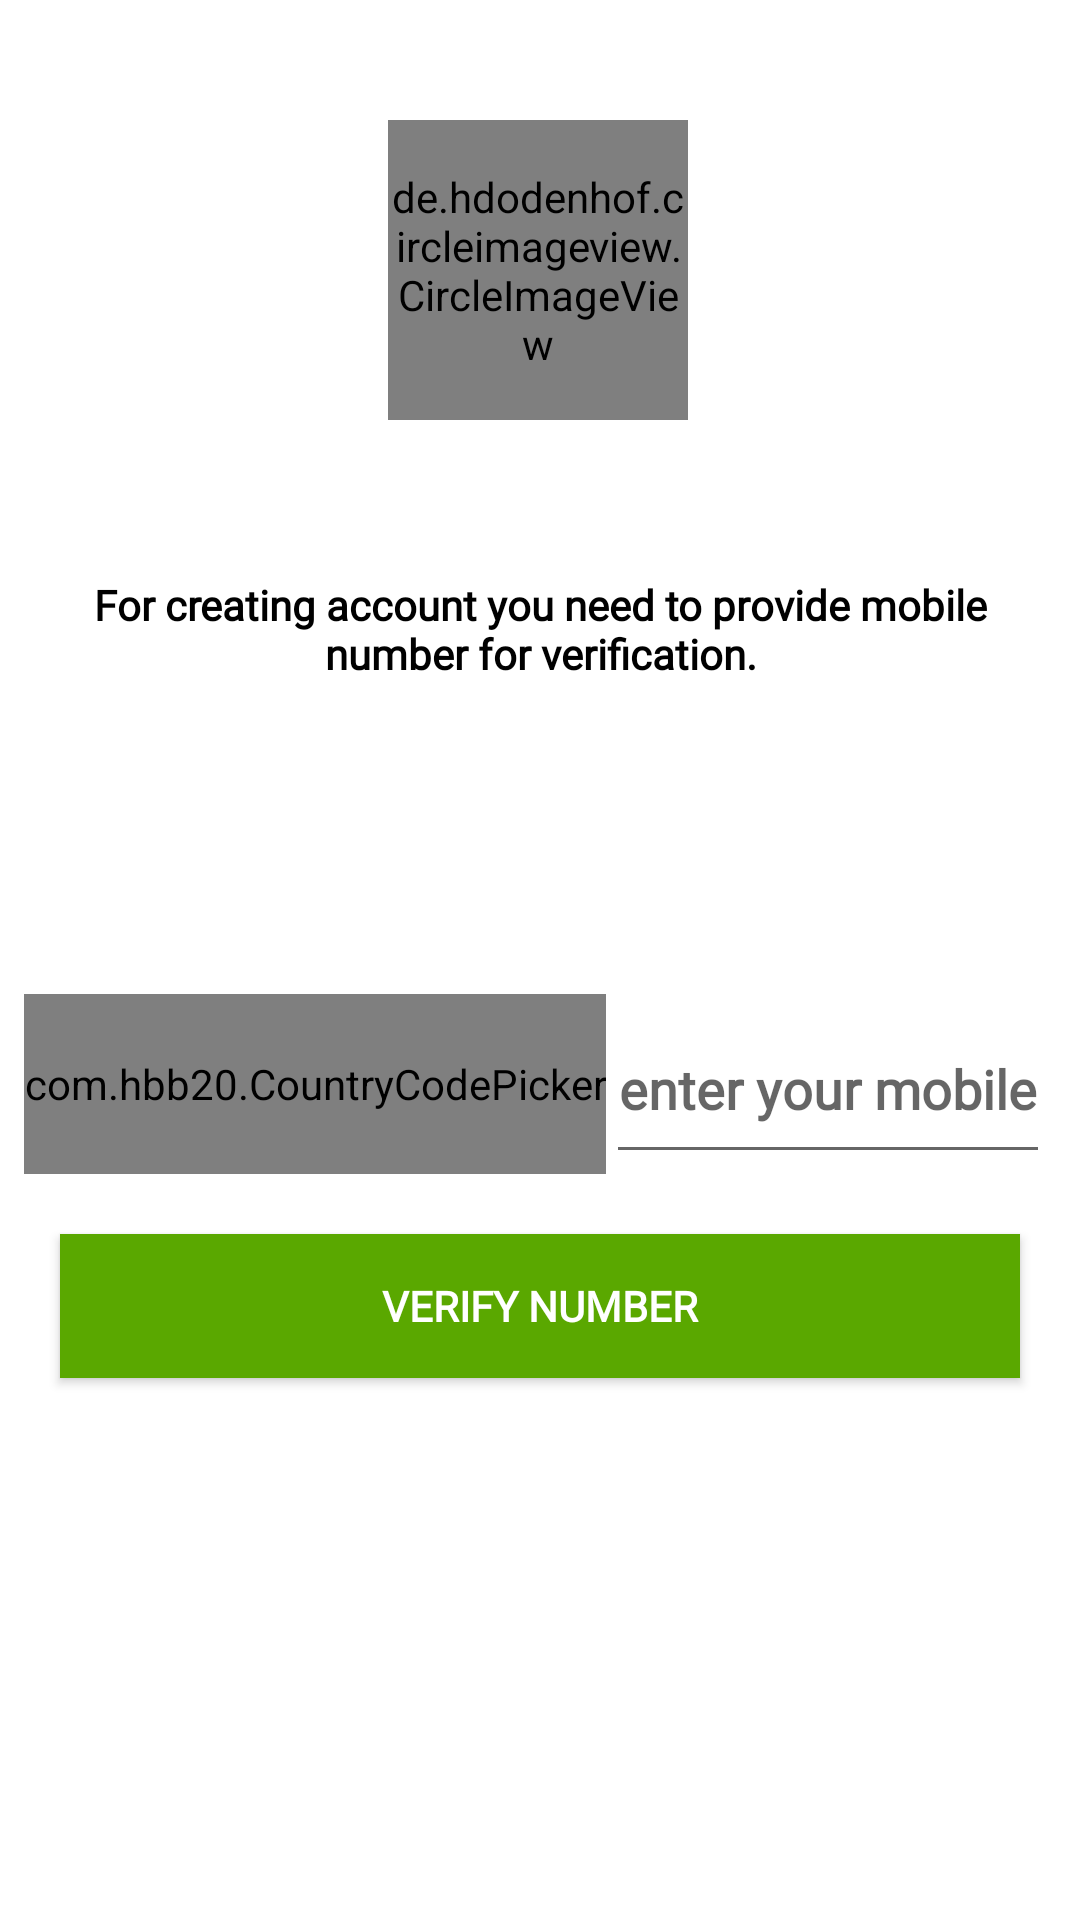

This screen was rendered from an Android layout file. Write that file and the resources it references.
<!-- AndroidManifest.xml: application theme Theme.ChatApp -->
<!-- res/layout/activity_mobile_number.xml -->
<?xml version="1.0" encoding="utf-8"?>
<androidx.constraintlayout.widget.ConstraintLayout xmlns:android="http://schemas.android.com/apk/res/android"
    xmlns:app="http://schemas.android.com/apk/res-auto"
    xmlns:tools="http://schemas.android.com/tools"
    android:layout_width="match_parent"
    android:layout_height="match_parent"
    android:background="@color/white"
    tools:context=".ui.MobileNumberActivity">


    <de.hdodenhof.circleimageview.CircleImageView
        android:id="@+id/CircleImageViewMobile"
        android:layout_width="100dp"
        android:layout_height="100dp"
        android:layout_centerHorizontal="true"
        android:layout_marginTop="40dp"
        android:src="@drawable/mobile_no_background"
        app:layout_constraintEnd_toEndOf="parent"
        app:layout_constraintHorizontal_bias="0.498"
        app:layout_constraintStart_toStartOf="parent"
        app:layout_constraintTop_toTopOf="parent" />

    <TextView
        android:id="@+id/TextViewHeadMobile"
        android:layout_width="match_parent"
        android:layout_height="wrap_content"
        android:layout_marginTop="40dp"
        android:fontFamily="@font/raleway"
        android:padding="12dp"
        android:text="@string/for_creating_account_you_need_to_provide_mobile_number_for_verification"
        android:textAlignment="center"
        android:textColor="@color/black"
        android:textSize="@dimen/h1"
        android:textStyle="bold"
        app:layout_constraintEnd_toEndOf="parent"
        app:layout_constraintHorizontal_bias="0.0"
        app:layout_constraintStart_toStartOf="parent"
        app:layout_constraintTop_toBottomOf="@+id/CircleImageViewMobile" />

    <com.hbb20.CountryCodePicker
        android:id="@+id/CountryCodePicker"
        android:layout_width="wrap_content"
        android:layout_height="60dp"
        android:layout_centerInParent="true"
        android:layout_marginStart="8dp"
        android:layout_marginTop="92dp"
        app:ccp_areaCodeDetectedCountry="true"
        app:ccp_autoDetectCountry="true"
        app:layout_constraintStart_toStartOf="parent"
        app:layout_constraintTop_toBottomOf="@+id/TextViewHeadMobile" />

    <EditText
        android:id="@+id/EditTextMobileNumber"
        android:layout_width="0dp"
        android:layout_height="60dp"
        android:layout_marginTop="92dp"
        android:layout_marginEnd="10dp"
        android:fontFamily="@font/raleway"
        android:hint="@string/enter_your_mobile_number"
        android:inputType="number"
        android:textAlignment="center"
        android:textColor="@color/black"
        android:textSize="@dimen/h2"
        android:textStyle="bold"
        app:layout_constraintEnd_toEndOf="parent"
        app:layout_constraintHorizontal_bias="0.0"
        app:layout_constraintStart_toEndOf="@+id/CountryCodePicker"
        app:layout_constraintTop_toBottomOf="@+id/TextViewHeadMobile" />

    <android.widget.Button
        android:id="@+id/ButtonSendOTP"
        android:layout_width="match_parent"
        android:layout_height="wrap_content"
        android:layout_centerHorizontal="true"
        android:layout_margin="20dp"
        android:layout_marginTop="56dp"
        android:background="@color/green"
        android:fontFamily="@font/raleway"
        android:text="@string/verify_number"
        android:textColor="@color/white"
        android:textSize="@dimen/h1"
        android:textStyle="bold"
        app:layout_constraintEnd_toEndOf="@+id/EditTextMobileNumber"
        app:layout_constraintHorizontal_bias="0.521"
        app:layout_constraintStart_toStartOf="@+id/CountryCodePicker"
        app:layout_constraintTop_toBottomOf="@+id/EditTextMobileNumber" />

    <ProgressBar
        android:id="@+id/ProgressBarMobile"
        android:layout_width="wrap_content"
        android:layout_height="wrap_content"
        android:layout_centerHorizontal="true"
        android:padding="12dp"
        android:visibility="invisible"
        app:layout_constraintBottom_toTopOf="@+id/ButtonSendOTP"
        app:layout_constraintEnd_toEndOf="@+id/EditTextMobileNumber"
        app:layout_constraintHorizontal_bias="0.459"
        app:layout_constraintStart_toStartOf="@+id/CountryCodePicker"
        app:layout_constraintTop_toBottomOf="@+id/TextViewHeadMobile"
        app:layout_constraintVertical_bias="0.801" />


</androidx.constraintlayout.widget.ConstraintLayout>
<!-- resources referenced by this layout -->
<resources>
  <color name="black">#FF000000</color>
  <color name="green">#5AA800</color>
  <color name="white">#FFFFFFFF</color>
  <string name="enter_your_mobile_number">enter your mobile number</string>
  <string name="for_creating_account_you_need_to_provide_mobile_number_for_verification">For creating account you need to provide mobile number for verification.</string>
  <string name="verify_number">VERIFY NUMBER</string>
  <style name="Theme.ChatApp" parent="Theme.MaterialComponents.DayNight.DarkActionBar">
          
          <item name="colorPrimary">@color/green</item>
          <item name="colorPrimaryVariant">@color/green</item>
          <item name="colorOnPrimary">@color/green</item>
          
          <item name="colorSecondary">@color/green</item>
          <item name="colorSecondaryVariant">@color/green</item>
          <item name="colorOnSecondary">@color/green</item>
          
          <item name="android:statusBarColor" tools:targetApi="l">@color/green</item>
          
      </style>
</resources>
